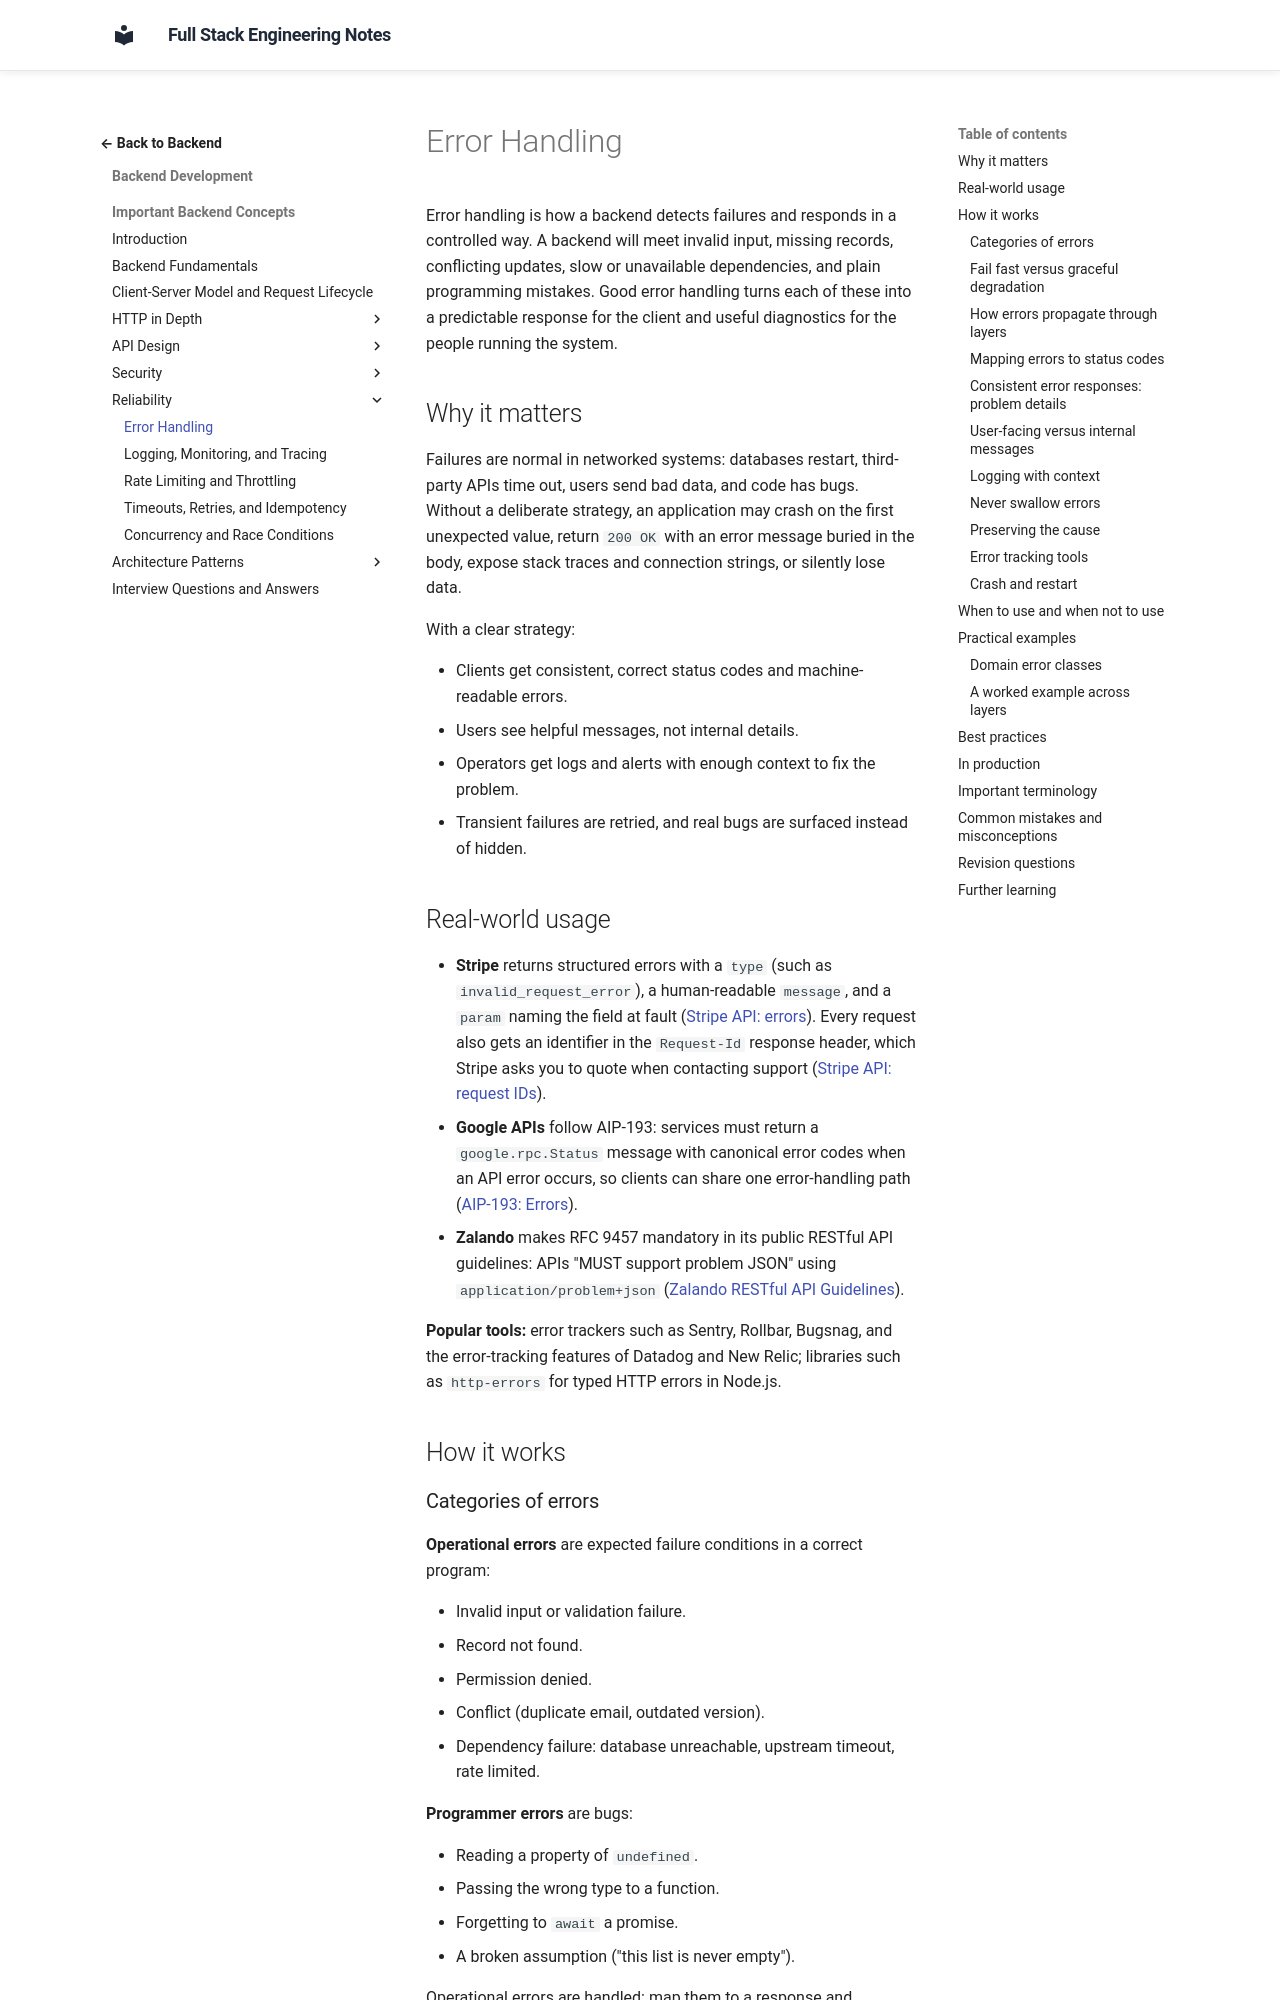

repository: murthy-satti/fullstack-notes · page: 03-backend-development/backend-concepts/error-handling/index.html · generator: mkdocs

# Error Handling

Error handling is how a backend detects failures and responds in a
controlled way. A backend will meet invalid input, missing records,
conflicting updates, slow or unavailable dependencies, and plain programming
mistakes. Good error handling turns each of these into a predictable response
for the client and useful diagnostics for the people running the system.

## Why it matters

Failures are normal in networked systems: databases restart, third-party APIs
time out, users send bad data, and code has bugs. Without a deliberate
strategy, an application may crash on the first unexpected value, return
`200 OK` with an error message buried in the body, expose stack traces and
connection strings, or silently lose data.

With a clear strategy:

- Clients get consistent, correct status codes and machine-readable errors.
- Users see helpful messages, not internal details.
- Operators get logs and alerts with enough context to fix the problem.
- Transient failures are retried, and real bugs are surfaced instead of
  hidden.

## Real-world usage

- **Stripe** returns structured errors with a `type` (such as
  `invalid_request_error`), a human-readable `message`, and a `param` naming
  the field at fault
  ([Stripe API: errors](https://docs.stripe.com/api/errors)). Every request
  also gets an identifier in the `Request-Id` response header, which Stripe
  asks you to quote when contacting support
  ([Stripe API: request IDs](https://docs.stripe.com/api/request_ids)).
- **Google APIs** follow AIP-193: services must return a `google.rpc.Status`
  message with canonical error codes when an API error occurs, so clients
  can share one error-handling path
  ([AIP-193: Errors](https://google.aip.dev/193)).
- **Zalando** makes RFC 9457 mandatory in its public RESTful API guidelines:
  APIs "MUST support problem JSON" using `application/problem+json`
  ([Zalando RESTful API Guidelines](https://opensource.zalando.com/restful-api-guidelines/)).

**Popular tools:** error trackers such as Sentry, Rollbar, Bugsnag, and the
error-tracking features of Datadog and New Relic; libraries such as
`http-errors` for typed HTTP errors in Node.js.

## How it works
